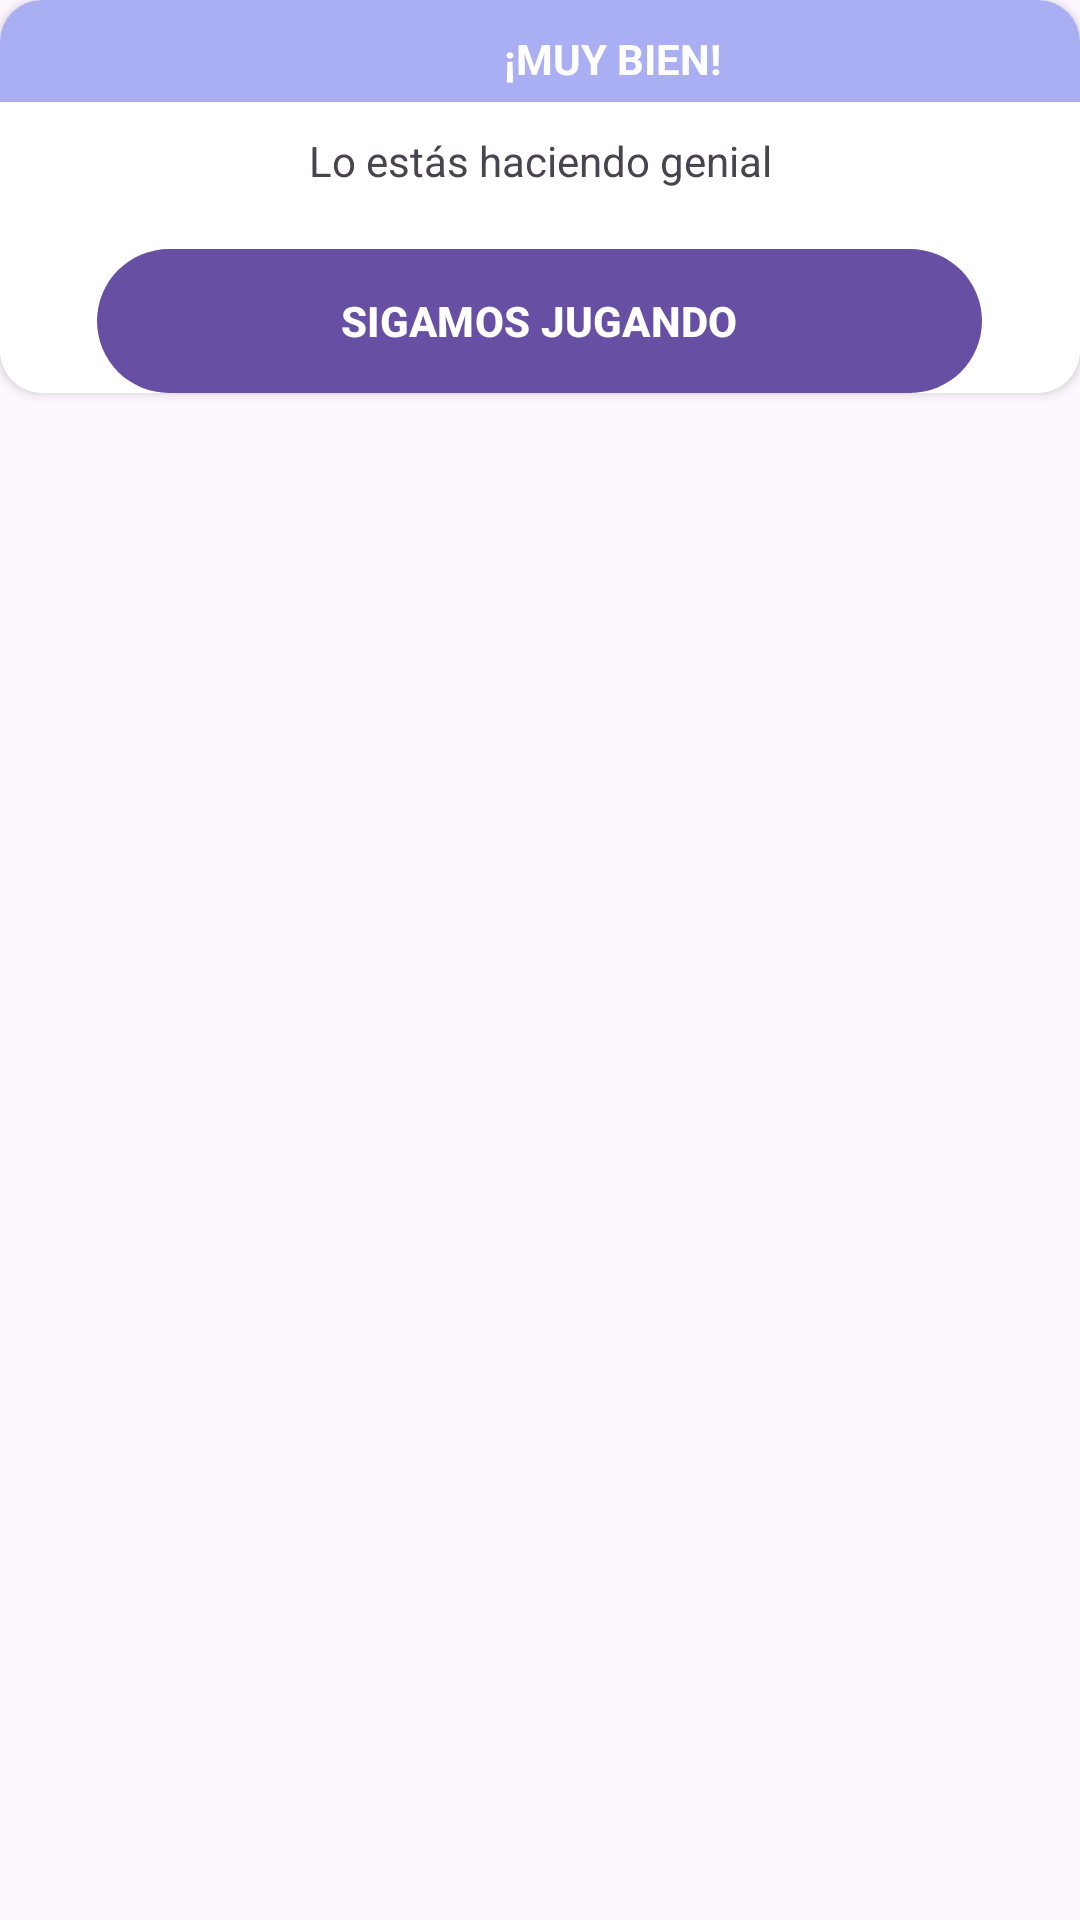

The Android layout XML behind this screen, and the referenced resources:
<!-- AndroidManifest.xml: application theme Theme.R3D -->
<!-- res/layout/dialog_ok.xml -->
<?xml version="1.0" encoding="utf-8"?>
<LinearLayout
    xmlns:android="http://schemas.android.com/apk/res/android"
    xmlns:app="http://schemas.android.com/apk/res-auto"
    android:layout_width="match_parent"
    android:layout_height="match_parent">

    <androidx.cardview.widget.CardView
        android:layout_width="wrap_content"
        android:layout_height="wrap_content"
        android:padding="10dp"
        android:background="@color/white"
        app:cardCornerRadius="14dp">

        <LinearLayout
            android:layout_width="match_parent"
            android:layout_height="match_parent"
            android:orientation="vertical"
            android:background="@color/background">

            <TextView
                android:id="@+id/alert_title"
                android:layout_width="388dp"
                android:layout_height="wrap_content"
                android:layout_marginStart="10dp"
                android:layout_marginLeft="10dp"
                android:layout_marginTop="5dp"
                android:gravity="center"
                android:padding="5dp"
                android:text="¡MUY BIEN!"
                android:textColor="@color/white"
                android:textSize="14sp"
                android:textStyle="bold"
                android:visibility="visible" />

            <RelativeLayout
                android:layout_width="wrap_content"
                android:layout_height="wrap_content"
                android:background="@color/white"
                android:orientation="vertical">

                <TextView
                    android:id="@+id/alert_ms"
                    android:layout_width="401dp"
                    android:layout_height="wrap_content"
                    android:layout_marginStart="10dp"
                    android:layout_marginLeft="10dp"
                    android:layout_marginEnd="10dp"
                    android:layout_marginRight="10dp"
                    android:layout_marginBottom="10dp"
                    android:background="@color/white"
                    android:gravity="center"
                    android:padding="10dp"
                    android:text="Lo estás haciendo genial" />

                <View
                    android:id="@+id/alert_view"
                    android:layout_width="match_parent"
                    android:layout_height="1dp"
                    android:layout_below="@+id/alert_ms"
                    android:background="@color/white"
                    android:visibility="gone" />

                <LinearLayout
                    android:id="@+id/linearLayout9"
                    android:layout_width="match_parent"
                    android:layout_height="wrap_content"
                    android:layout_below="@id/alert_view"
                    android:layout_gravity="center"
                    android:background="@color/white"
                    android:gravity="center">


                    <Button
                        android:id="@+id/alertDialog"
                        android:layout_width="295dp"
                        android:layout_height="match_parent"
                        android:background="@drawable/botton_background_light_blue"
                        android:gravity="center"
                        android:text="Sigamos jugando"
                        android:textAllCaps="true"
                        android:textColor="@color/white"
                        android:textSize="14sp"
                        android:textStyle="bold" />
                </LinearLayout>

            </RelativeLayout>
        </LinearLayout>
    </androidx.cardview.widget.CardView>


</LinearLayout>
<!-- resources referenced by this layout -->
<resources>
  <color name="background">#AAAFF3</color>
  <color name="white">#FFFFFFFF</color>
  <!-- drawable botton_background_light_blue (drawable) -->
  <?xml version="1.0" encoding="utf-8"?>
  <selector xmlns:android="http://schemas.android.com/apk/res/android">
      <item>
          <shape android:shape="rectangle">
              <corners android:radius="40dp"/>
              <solid android:color="@color/formColor"/>
          </shape>
      </item>
  </selector>
  <style name="Theme.R3D" parent="android:Theme.Material.Light.NoActionBar" />
  <color name="formColor">#445fd2</color>
</resources>
